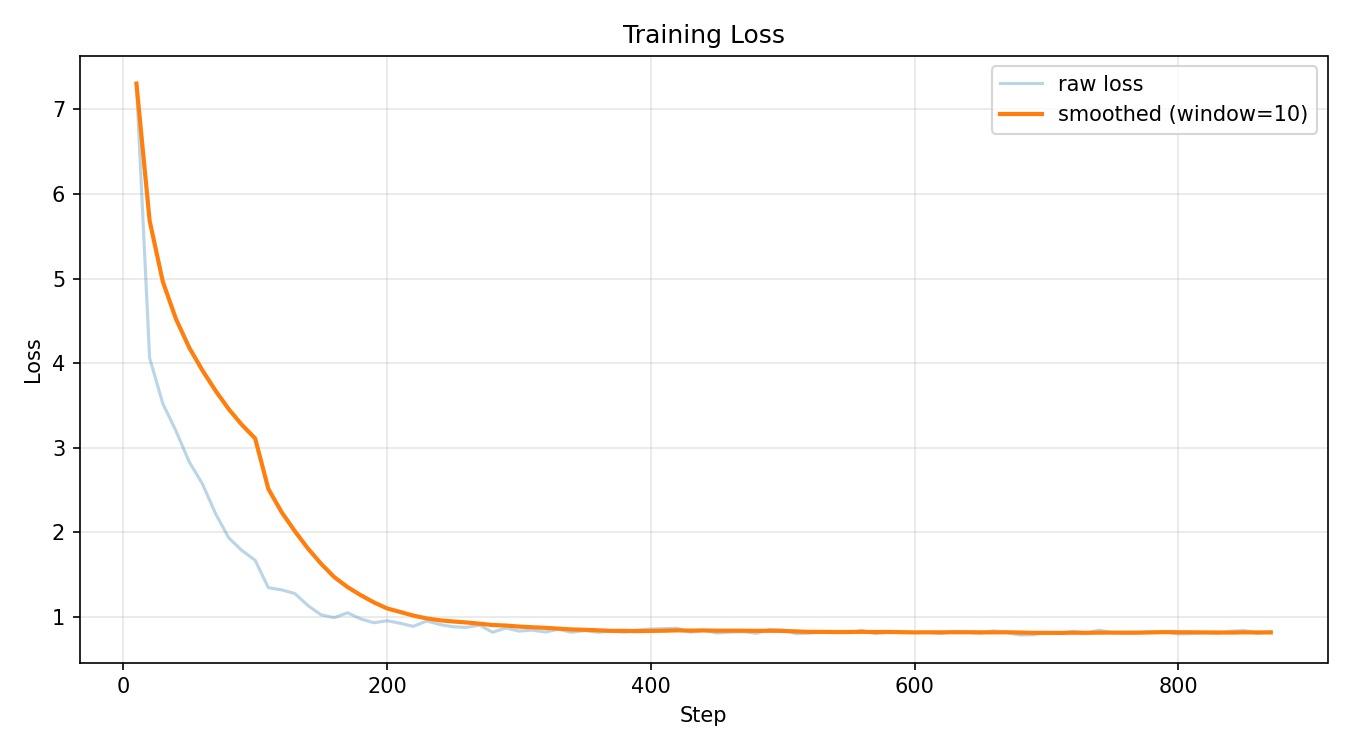

The data file committed next to this chart (first rows):
step, loss
10, 7.306
20, 4.062
30, 3.522
40, 3.199
50, 2.835
60, 2.575
70, 2.222
80, 1.936
90, 1.786
100, 1.671
110, 1.347
120, 1.321
130, 1.278
140, 1.136
150, 1.026
160, 0.993
170, 1.051
180, 0.9777
190, 0.9327
200, 0.9561
210, 0.9261
220, 0.8898
230, 0.953
240, 0.9116
250, 0.885
260, 0.8778
270, 0.9048
280, 0.8202
290, 0.8708
300, 0.8337
310, 0.845
320, 0.8228
330, 0.8548
340, 0.8197
350, 0.8402
360, 0.8191
370, 0.8369
380, 0.8206
390, 0.8467
400, 0.858
410, 0.8627
420, 0.8673
430, 0.8207
440, 0.8441
450, 0.8103
460, 0.8216
470, 0.8286
480, 0.8071
490, 0.8534
500, 0.8447
510, 0.8037
520, 0.8094
530, 0.8224
540, 0.8213
550, 0.8161
560, 0.843
570, 0.8036
580, 0.8196
590, 0.8262
600, 0.8179
... 27 more rows
